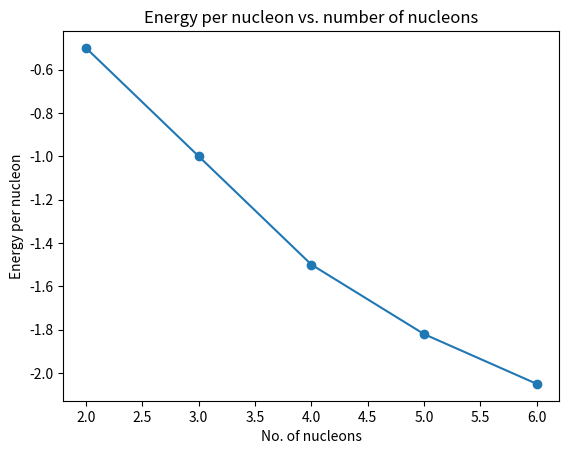

The script that saved this image:
import numpy as np
from scipy.optimize import minimize
import matplotlib.pyplot as plt

# ----- Initialising the 'random' object
rng = np.random.default_rng()

# ----- Initialising the 'random' matrix, box is the scale of the cube 
#       we're allowing atoms to spawn in.
def pos_gen(N, box=5.0):
    return rng.random((N, 3)) * box

# ----- Numerically defining the potential function
def potential(a, b):
    r = np.sqrt(np.sum((b - a)**2))
    return 4 * (1/r**12 - 1/r**6)

# ----- Total potential function
def total_potential(x):
    pos = x.reshape(-1, 3) # -- reconstructing the flat tensor
    n = len(pos)
    total = 0.0
    for i in range(n): # -- Iterating through all the members to calculate the energy
        for j in range(i + 1, n):
            total += potential(pos[i], pos[j])
    return total

def minim_potential(arg):
    res = minimize(total_potential, pos_gen(arg).ravel()) # -- .minimize only accepts an array as an argument
    return res

# ----- Creating the x, y arrays for plotting
x = np.arange(2, 7, 1)
y = np.zeros(len(x))
for i in range(len(x)):
    y[i] = minim_potential(x[i]).fun/x[i]

plt.title("Energy per nucleon vs. number of nucleons")
plt.plot(x, y, '-o')
plt.xlabel("No. of nucleons")
plt.ylabel("Energy per nucleon")
plt.show()
